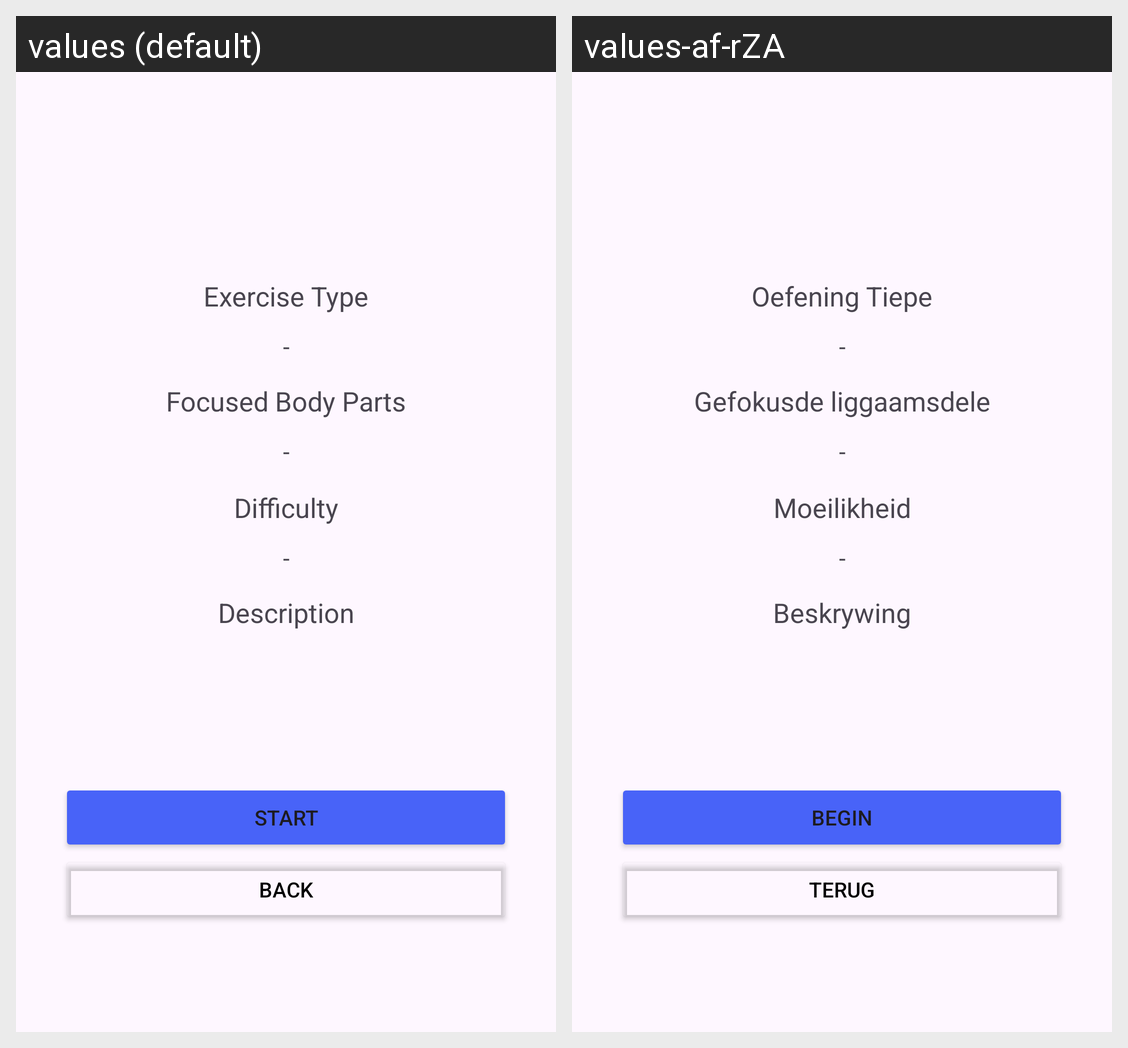

The same Android screen rendered under two of its app's locales, left to right. List the strings drawn on it with the default value and each locale's translation.
Android screen res/layout/activity_exercise_summary.xml rendered under 2 locales, left to right: values (default), values-af-rZA. Device: Nexus 5 (rendered at 1080×1920; each locale shown at half size, 540×960, under a caption strip naming it); theme Theme.Limitless.
Strings drawn on this screen, with the default value and each locale's value (text and hints the layout hard-codes, and strings that could not be matched under every locale, appear in the picture but are not listed):

exercise_type
  values: Exercise Type
  values-af-rZA: Oefening Tiepe

focused_body_parts
  values: Focused Body Parts
  values-af-rZA: Gefokusde liggaamsdele

difficulty
  values: Difficulty
  values-af-rZA: Moeilikheid

description
  values: Description
  values-af-rZA: Beskrywing

start
  values: Start
  values-af-rZA: Begin

back
  values: Back
  values-af-rZA: Terug
